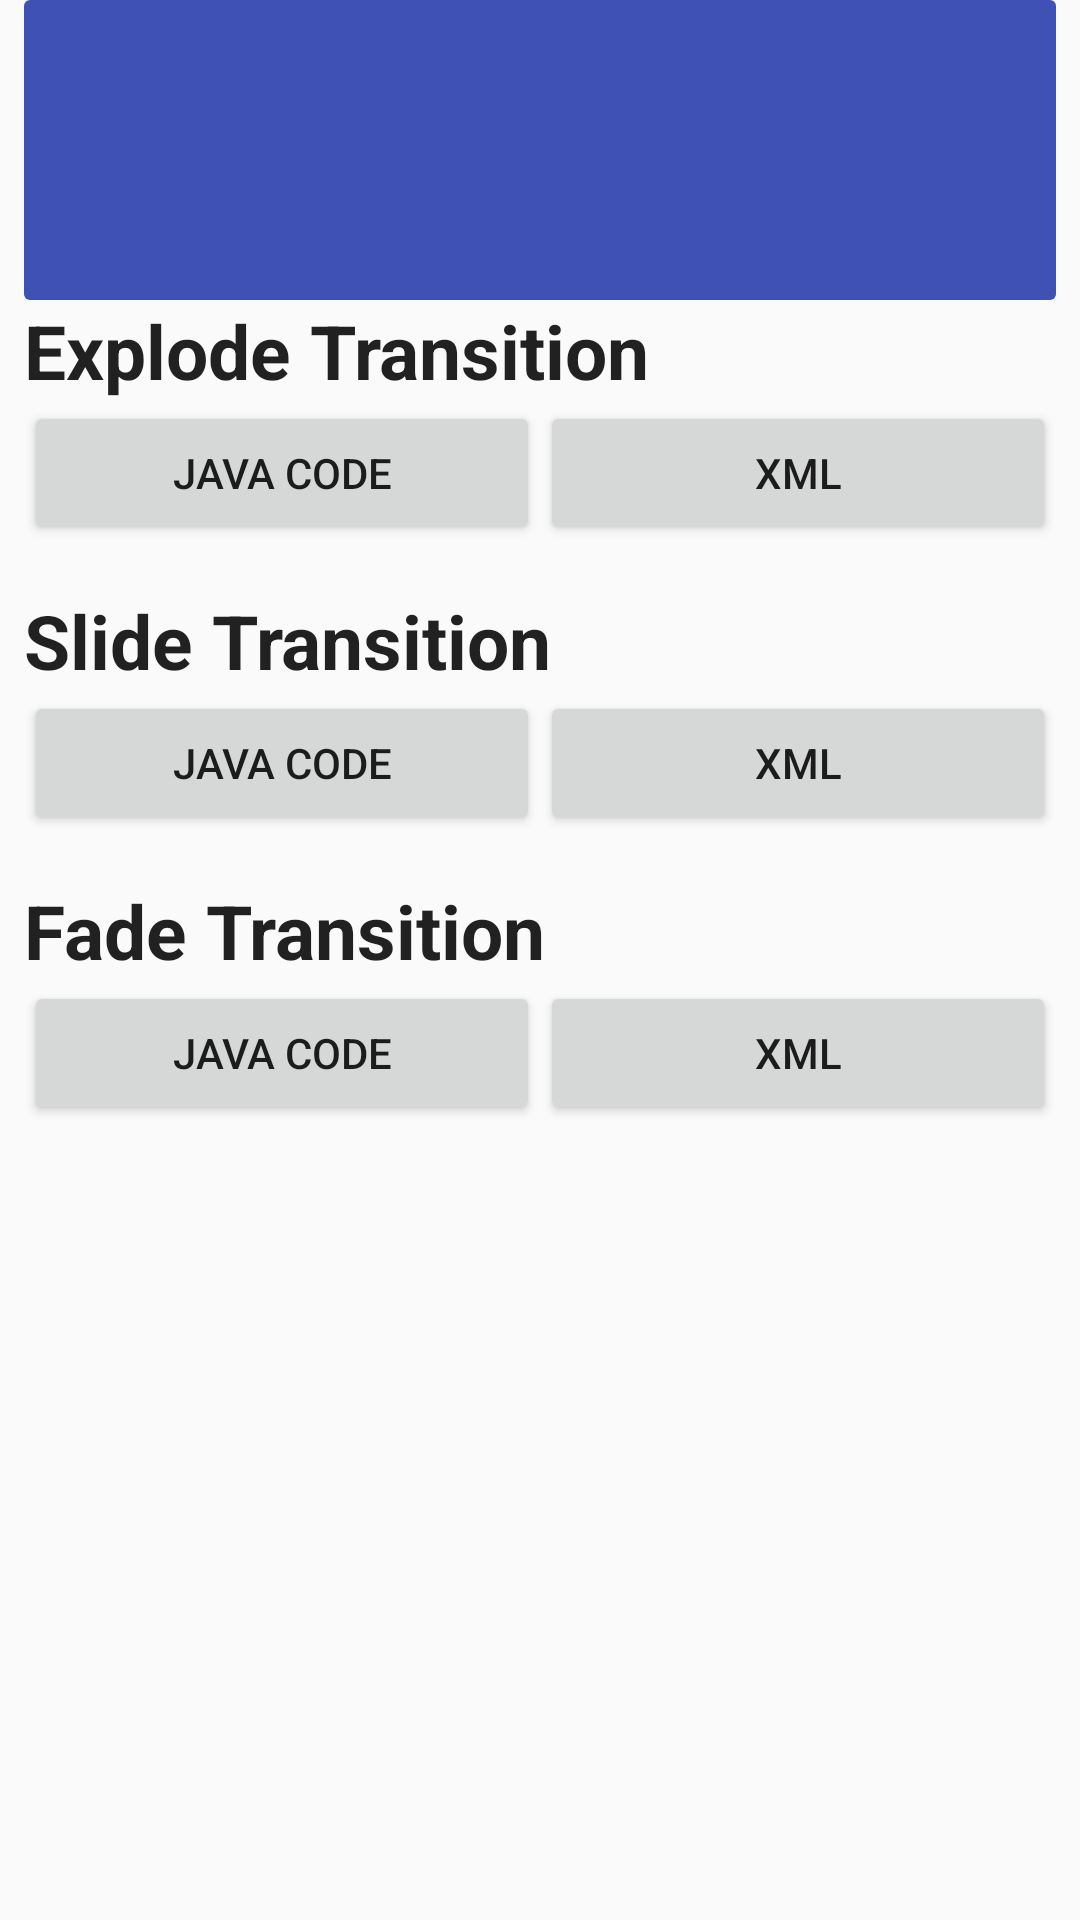

Layout XML and referenced resources for this Android screen:
<!-- AndroidManifest.xml: application theme MyAppTheme -->
<!-- res/layout/activity_transition_list.xml -->
<?xml version="1.0" encoding="utf-8"?>
<LinearLayout
    xmlns:android="http://schemas.android.com/apk/res/android"
    android:layout_width="match_parent"
    android:layout_height="match_parent"
    android:layout_marginTop="?actionBarSize"
    android:paddingLeft="8dp"
    android:paddingRight="8dp"
    android:orientation="vertical">

    <View
        android:id="@+id/my_view"
        android:layout_width="match_parent"
        android:layout_height="100dp"
        android:background="@drawable/btn_rectangle"
        android:transitionName="@string/transit_view"
        android:visibility="visible"/>

    <TextView
        android:layout_width="match_parent"
        android:layout_height="wrap_content"
        android:text="Explode Transition"
        android:layout_marginTop="@dimen/activity_horizontal_margin"
        style="@style/TextAppearance.AppCompat.Subhead"
        android:textSize="25sp"
        android:textStyle="bold"/>

    <LinearLayout
        android:layout_width="match_parent"
        android:layout_height="wrap_content"
        android:gravity="center_vertical"
        android:orientation="horizontal">

        <Button
            android:layout_width="0dp"
            android:layout_height="wrap_content"
            android:layout_weight="1"
            android:onClick="explodeTransitionByCode"
            android:text="Java Code"/>

        <Button
            android:layout_width="0dp"
            android:layout_height="wrap_content"
            android:layout_weight="1"
            android:onClick="explodeTransitionByXML"
            android:text="XML"/>

    </LinearLayout>

    <TextView
        android:layout_width="match_parent"
        android:layout_height="wrap_content"
        android:layout_marginTop="15dp"
        android:text="Slide Transition"
        style="@style/TextAppearance.AppCompat.Subhead"
        android:textSize="25sp"
        android:textStyle="bold"/>

    <LinearLayout
        android:layout_width="match_parent"
        android:layout_height="wrap_content"
        android:gravity="center_vertical"
        android:orientation="horizontal"
        android:weightSum="2">

        <Button
            android:layout_width="0dp"
            android:layout_height="wrap_content"
            android:layout_weight="1"
            android:onClick="slideTransitionByCode"
            android:text="Java Code"/>

        <Button
            android:layout_width="0dp"
            android:layout_height="wrap_content"
            android:layout_weight="1"
            android:onClick="slideTransitionByXML"
            android:text="XML"/>

    </LinearLayout>

    <TextView
        android:layout_width="match_parent"
        android:layout_height="wrap_content"
        android:layout_marginTop="15dp"
        android:text="Fade Transition"
        style="@style/TextAppearance.AppCompat.Subhead"
        android:textSize="25sp"
        android:textStyle="bold"/>

    <LinearLayout
        android:layout_width="match_parent"
        android:layout_height="wrap_content"
        android:gravity="center_vertical"
        android:orientation="horizontal"
        android:weightSum="2">

        <Button
            android:layout_width="0dp"
            android:layout_height="wrap_content"
            android:layout_weight="1"
            android:onClick="fadeTransitionByJava"
            android:text="Java Code"/>

        <Button
            android:layout_width="0dp"
            android:layout_height="wrap_content"
            android:layout_weight="1"
            android:onClick="fadeTransitionByXML"
            android:text="XML"/>

    </LinearLayout>

</LinearLayout>
<!-- resources referenced by this layout -->
<resources>
  <!-- drawable btn_rectangle (drawable) -->
  <?xml version="1.0" encoding="utf-8"?>
  <shape xmlns:android="http://schemas.android.com/apk/res/android">
      <solid android:color="#39579a" />
      <corners android:radius="2dp" />
  </shape>
  <string name="transit_view">transit_view</string>
  <style name="MyAppTheme" parent="@style/Theme.AppCompat.Light.NoActionBar">
          <item name="android:windowEnableSplitTouch">false</item>
          <item name="colorControlHighlight">@color/ripple_color</item>
          <item name="android:splitMotionEvents">false</item>
          <item name="colorPrimary">@color/colorPrimary</item>
          <item name="colorAccent">@color/colorAccent</item>
          <item name="android:windowBackground">@color/colorPrimary</item>
  
      </style>
  <color name="ripple_color">#E6E6E6</color>
  <color name="colorPrimary">#3F51B5</color>
  <color name="colorAccent">#FF4081</color>
</resources>
